Run: headless pygame with SDL's dummy video driver; simulated clock (each Clock.tick advances the game by its frame time, no real sleeping); random seed 0; keys injected as events and as key.get_pressed() state; no mouse input.
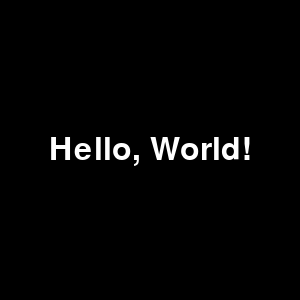
Frame 1 of 4 · flips 1–60 · no input
Frame 2 of 4 · flips 61–180 · tapped SPACE, RETURN · held RIGHT (→), D · screen unchanged from frame 1, image omitted
Frame 3 of 4 · flips 181–300 · held DOWN (↓), S · screen unchanged from frame 2, image omitted
Frame 4 of 4 · flips 301–420 · held LEFT (←), A, UP (↑), W · screen unchanged from frame 3, image omitted

The pygame program that drew these frames:

import pygame
import pygame.display
import pygame.time
clock = pygame.time.Clock()

screen = pygame.display.set_mode((300, 300))
pygame.display.init()

# fonts are descriptions of how to render text as images
import pygame.font
# we need to initialize the font engine...
pygame.font.init()
# now we'll get the default system font name
font_name = pygame.font.get_default_font()
# and we'll request a version of it that renders 32 pixels high
font = pygame.font.Font(font_name, 32)
# now we create an image from our text and the font...
text = font.render("Hello, World!", True, (255, 255, 255), )
rectangle = text.get_rect(center=(150, 150))

while True:
    event = pygame.event.poll()
    if event.type == pygame.QUIT or (event.type == pygame.KEYUP and event.key == pygame.K_ESCAPE):
        raise SystemExit(0)

    screen.fill((0, 0, 0))
    
    # we copy the text to the screen every refresh
    screen.blit( text, rectangle)
    
    pygame.display.flip()
    clock.tick(60)
